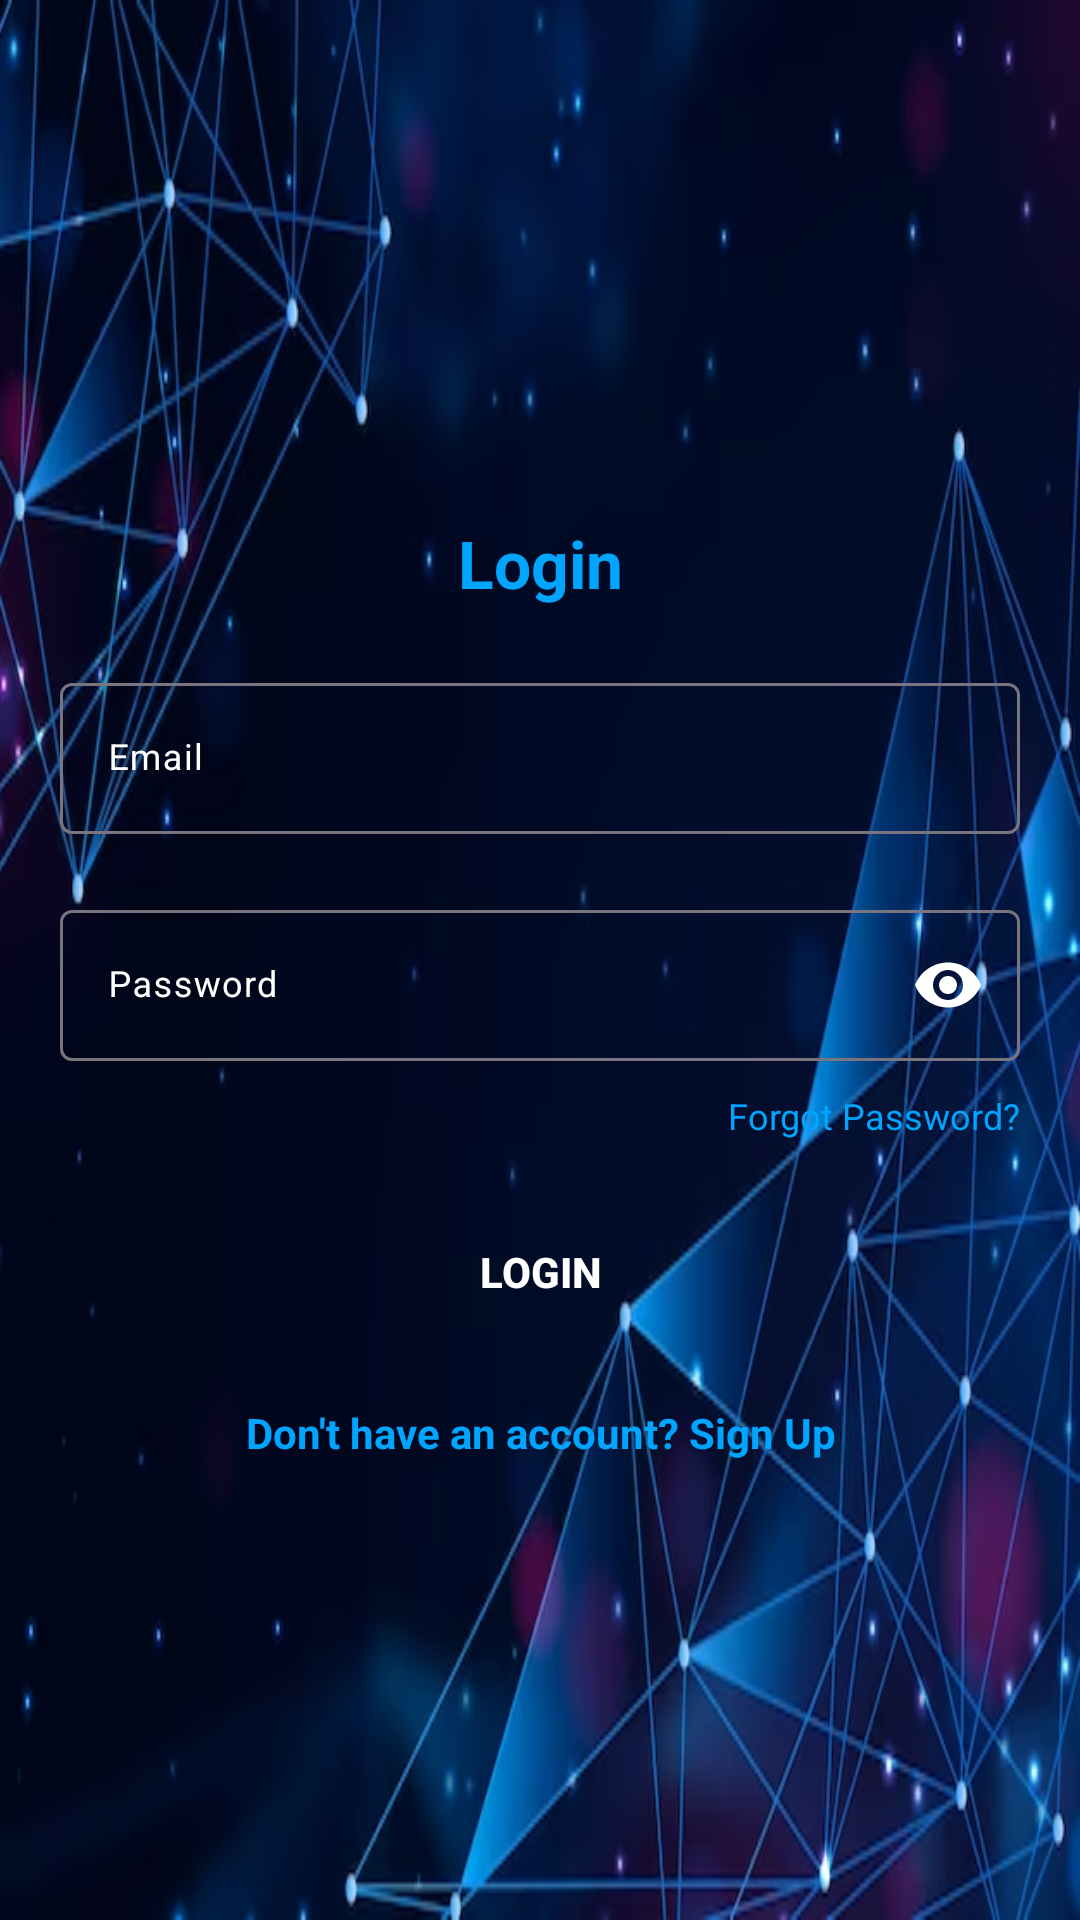

Produce the Android XML layout that renders to this screen, including the resource entries it uses.
<!-- AndroidManifest.xml: application theme Theme.Ecommerce -->
<!-- res/layout/activity_login.xml -->
<?xml version="1.0" encoding="utf-8"?>
<RelativeLayout xmlns:android="http://schemas.android.com/apk/res/android"
    xmlns:app="http://schemas.android.com/apk/res-auto"
    xmlns:tools="http://schemas.android.com/tools"
    android:layout_width="match_parent"
    android:layout_height="match_parent"
    tools:context=".Login"
    android:background="@drawable/loginback">
    <LinearLayout
        style="@style/linearParent"
        android:gravity="center"
        android:layout_centerVertical="true"
        android:padding="@dimen/loginViewsMargin">

        <TextView
            style="@style/headerTextPrimary"
            android:layout_marginTop="@dimen/loginViewsMargin"
            android:text="Login" />

        <com.google.android.material.textfield.TextInputLayout
            android:id="@+id/textInputEmail"
            style="@style/parent"
            android:textColorHint="@color/white"
            android:layout_marginTop="@dimen/loginViewsMargin">

            <EditText
                android:id="@+id/loginTextEmail"
                style="@style/modifiedEditText"
                android:hint="@string/login_email_hint"
                android:textColor="@color/white"
                android:inputType="textEmailAddress"
                android:maxLines="1" />
        </com.google.android.material.textfield.TextInputLayout>

        <com.google.android.material.textfield.TextInputLayout
            android:id="@+id/textInputPassword"
            style="@style/parent"
            android:textColorHint="@color/white"
            android:layout_marginTop="@dimen/loginViewsMargin"
            app:passwordToggleEnabled="true"
            app:passwordToggleTint="@color/white">

            <EditText
                android:id="@+id/loginTextPassword"
                style="@style/modifiedEditText"
                android:hint="@string/login_password_hint"
                android:textColor="@color/white"
                android:inputType="textPassword"
                android:maxLines="1" />
        </com.google.android.material.textfield.TextInputLayout>

        <TextView
            style="@style/viewParent"
            android:layout_gravity="end"
            android:layout_marginTop="10dp"
            android:onClick="viewForgotPAssword"
            android:text="Forgot Password?"
            android:textColor="@color/primaryTextColor"
            android:textSize="@dimen/newsMoreTextSize" />

        <Button
            android:id="@+id/LoginButton"
            style="@style/loginButton"
            android:layout_gravity="center_horizontal"
            android:layout_marginTop="@dimen/loginViewsMargin"
            app:backgroundTint="@null"
            android:text="Login" />

        <TextView
            android:id="@+id/register_txt"
            style="@style/parent"
            android:layout_marginTop="@dimen/loginViewsMargin"
            android:text="@string/login_signup_hint"
            android:textAlignment="center"
            android:textColor="@color/primaryTextColor"
            android:textStyle="bold" />


    </LinearLayout>
</RelativeLayout>
<!-- resources referenced by this layout -->
<resources>
  <color name="primaryTextColor">#00a5ff</color>
  <color name="white">#FFFFFFFF</color>
  <dimen name="loginViewsMargin">20dp</dimen>
  <dimen name="newsMoreTextSize">12sp</dimen>
  <!-- drawable loginback: png bitmap (drawable, 231126 bytes) -->
  <string name="login_email_hint">Email</string>
  <string name="login_password_hint">Password</string>
  <string name="login_signup_hint">Don\'t have an account? Sign Up</string>
  <style name="headerTextPrimary" parent="headerText">
          <item name="android:textColor">@color/primaryTextColor</item>
      </style>
  <style name="linearParent" parent="parent">
          <item name="android:orientation">vertical</item>
      </style>
  <style name="loginButton" parent="viewParent">
          <item name="android:background">@drawable/login_button</item>
          <item name="android:textColor">@color/whiteTextColor</item>
          <item name="android:textStyle">bold</item>
      </style>
  <style name="modifiedEditText" parent="parent">
          <item name="android:textSize">@dimen/newsMoreTextSize</item>
          <item name="android:backgroundTint">@color/black</item>
      </style>
  <style name="parent">
          <item name="android:layout_width">match_parent</item>
          <item name="android:layout_height">wrap_content</item>
      </style>
  <style name="viewParent">
          <item name="android:layout_width">wrap_content</item>
          <item name="android:layout_height">wrap_content</item>
      </style>
  <style name="Theme.Ecommerce" parent="Base.Theme.Ecommerce" />
  <style name="headerText" parent="parent">
          <item name="android:textSize">@dimen/headerTextSize</item>
          <item name="android:textAlignment">center</item>
          <item name="android:textColor">@color/whiteTextColor</item>
          <item name="android:textStyle">bold</item>
      </style>
  <color name="whiteTextColor">#fff</color>
  <color name="black">#FF000000</color>
  <style name="Base.Theme.Ecommerce" parent="Theme.Material3.DayNight.NoActionBar">
          
          
      </style>
  <dimen name="headerTextSize">22sp</dimen>
</resources>
